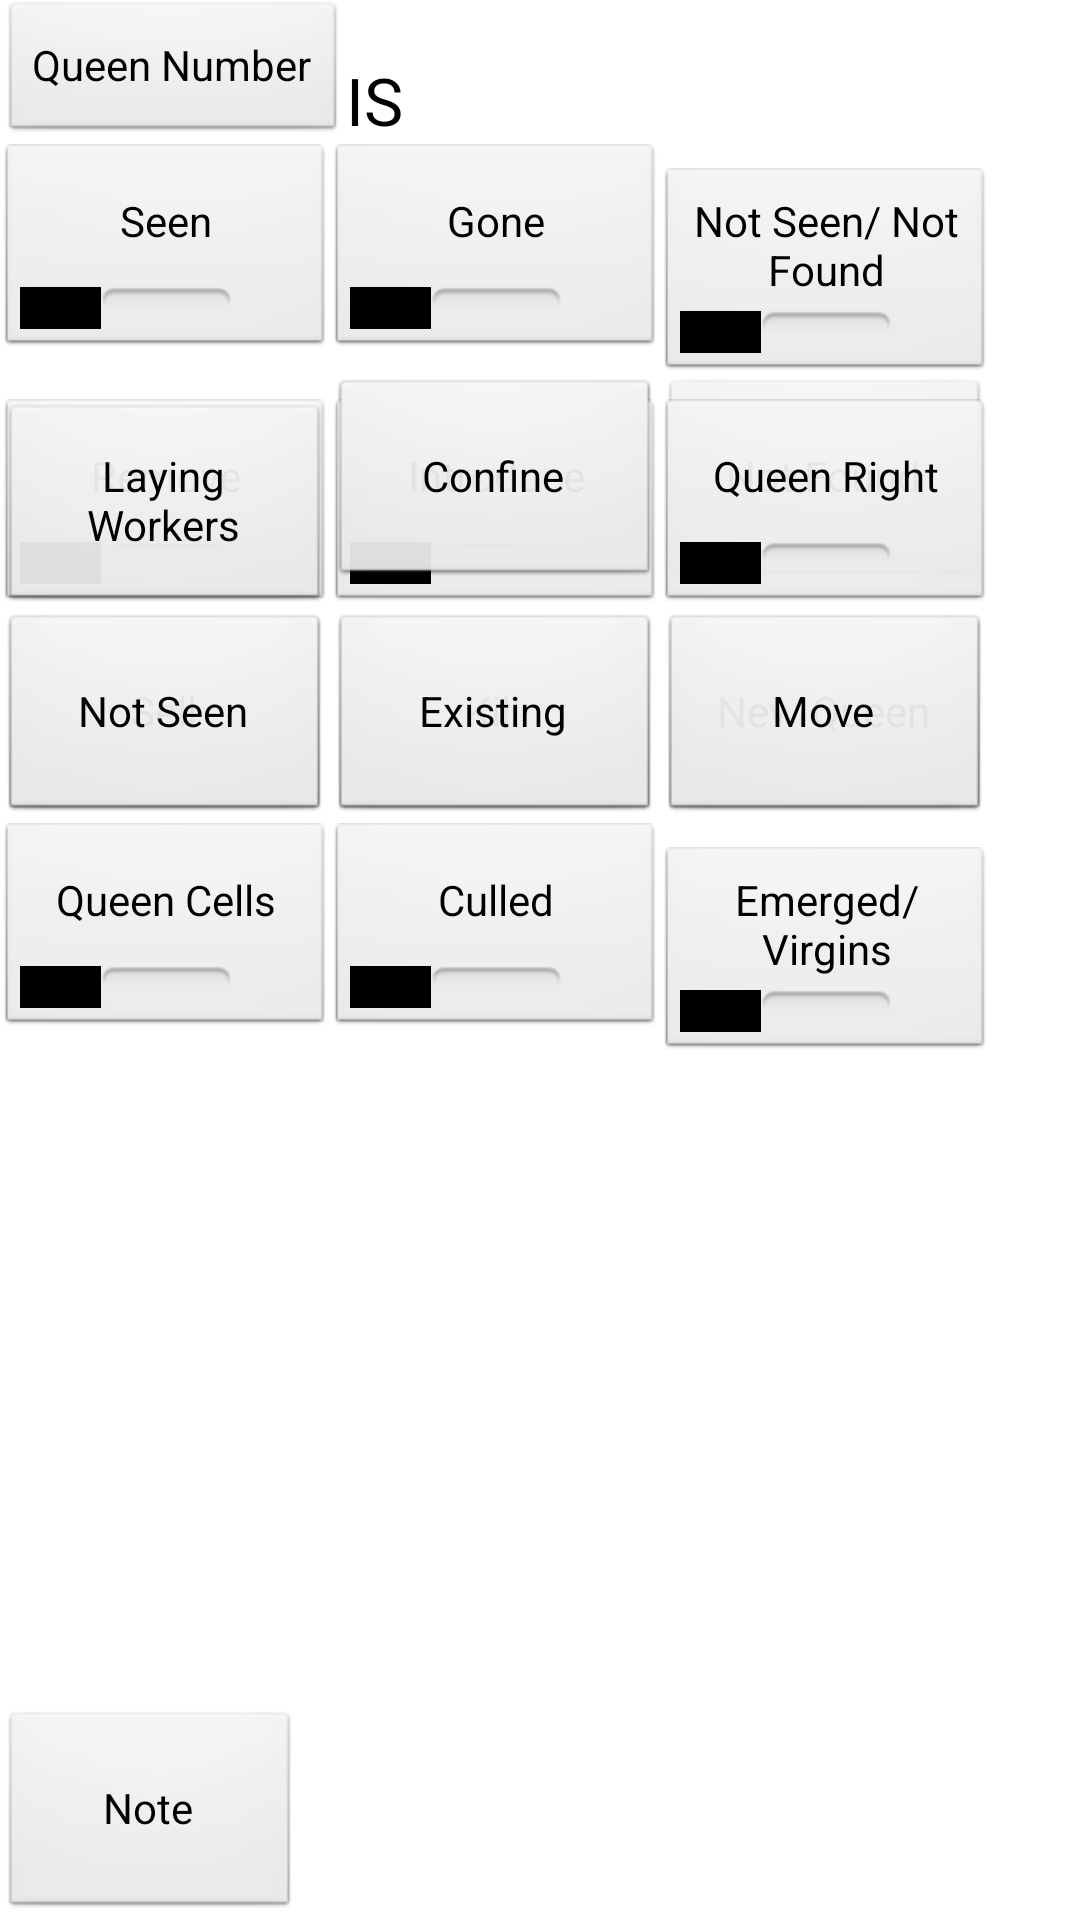

Reconstruct the res/layout file that produces this screen, plus the resources it refers to.
<!-- AndroidManifest.xml: application theme AppTheme -->
<!-- res/layout/activity_queen_eval.xml -->
<?xml version="1.0" encoding="utf-8"?>
<RelativeLayout xmlns:android="http://schemas.android.com/apk/res/android"
    android:layout_width="match_parent"
    android:layout_height="match_parent">

    <Button
        android:layout_width="wrap_content"
        android:layout_height="wrap_content"
        android:text="Queen Number"
        android:id="@+id/bt_queen_number"
        android:onClick="QueenDetails"
        android:layout_alignParentTop="true"
        android:layout_alignParentLeft="true" />

    <TextView
        android:layout_width="wrap_content"
        android:layout_height="wrap_content"
        android:textAppearance="?android:attr/textAppearanceLarge"
        android:text="IS"
        android:id="@+id/text_view_is"
        android:layout_alignBottom="@+id/bt_queen_number"
        android:layout_toRightOf="@+id/bt_queen_number" />

    <GridLayout
        android:layout_width="fill_parent"
        android:layout_height="fill_parent"
        android:layout_below="@id/bt_queen_number">

        <ToggleButton
            android:layout_width="wrap_content"
            android:layout_height="wrap_content"
            android:textOn="Seen"
            android:textOff="Seen"
            android:id="@+id/t_seen"
            android:layout_column="0"
            android:layout_row="0"
            android:height="70dp"
            android:width="110dp"
            android:onClick="QueenSeen"/>

        <ToggleButton
            android:layout_width="wrap_content"
            android:layout_height="wrap_content"
            android:textOff="Gone"
            android:textOn="Gone"
            android:id="@+id/t_gone"
            android:onClick="QueenGone"
            android:layout_column="1"
            android:layout_row="0"
            android:height="70dp"
            android:width="110dp" />

        <ToggleButton
            android:layout_width="wrap_content"
            android:layout_height="wrap_content"
            android:textOff="Not Seen/ Not Found"
            android:textOn="Not Seen/ Not Found"
            android:onClick="QueenNotSeenFound"
            android:id="@+id/t_not_seen_found"
            android:layout_column="2"
            android:layout_row="0"
            android:height="70dp"
            android:width="110dp" />


        <ToggleButton
            android:layout_width="wrap_content"
            android:layout_height="wrap_content"
            android:textOff="Remove"
            android:textOn="Remove"
            android:onClick="Remove"
            android:layout_column="0"
            android:layout_row="1"
            android:height="70dp"
            android:width="110dp"
            android:id="@+id/t_remove_queen" />

        <Button
            android:layout_width="wrap_content"
            android:layout_height="wrap_content"
            android:text="Not Found"
            android:id="@+id/bt_not_found"
            android:layout_row="1"
            android:layout_column="2"
            android:width="110dp"
            android:height="70dp" />

        <Button
            android:layout_width="wrap_content"
            android:layout_height="wrap_content"
            android:text="Not Seen"
            android:id="@+id/bt_not_seen"
            android:layout_row="1"
            android:layout_column="1"
            android:width="110dp"
            android:height="70dp" />

        <ToggleButton
            android:layout_width="wrap_content"
            android:layout_height="wrap_content"
            android:textOff="Introduce"
            android:textOn="Introduce"
            android:layout_row="1"
            android:layout_column="1"
            android:onClick="Introduce"
            android:height="70dp"
            android:width="110dp"
            android:id="@+id/t_introduce" />

        <Button
            android:layout_width="wrap_content"
            android:layout_height="wrap_content"
            android:text="Confine"
            android:id="@+id/bt_confine"
            android:layout_row="1"
            android:layout_column="1"
            android:width="110dp"
            android:height="70dp" />

        <Button
            android:layout_width="wrap_content"
            android:layout_height="wrap_content"
            android:text="New Queen"
            android:layout_column="2"
            android:layout_row="2"
            android:height="70dp"
            android:width="110dp"
            android:onClick="CreateQueen"
            android:id="@+id/bt_create_queen" />


        <ToggleButton
            android:layout_width="wrap_content"
            android:layout_height="wrap_content"
            android:textOff="Queen Cells"
            android:id="@+id/t_queen_cells"
            android:height="70dp"
            android:width="110dp"
            android:onClick="QcellsSeen"
            android:layout_row="3"
            android:layout_column="0"/>

        <ToggleButton
            android:layout_width="wrap_content"
            android:layout_height="wrap_content"
            android:textOff="Culled"
            android:id="@+id/t_culled"
            android:height="70dp"
            android:width="110dp"
            android:layout_row="3"
            android:layout_column="1"/>

        <ToggleButton
            android:layout_width="wrap_content"
            android:layout_height="wrap_content"
            android:textOff="Emerged/ Virgins"
            android:id="@+id/t_emerged"
            android:height="70dp"
            android:width="110dp"
            android:layout_row="3"
            android:layout_column="2"/>





        <Button
            android:layout_width="wrap_content"
            android:layout_height="wrap_content"
            android:text="Kill"
            android:id="@+id/bt_kill"
            android:height="70dp"
            android:width="110dp"
            android:layout_row="2"
            android:layout_column="1" />

        <Button
            android:layout_width="wrap_content"
            android:layout_height="wrap_content"
            android:text="Sell"
            android:id="@+id/bt_sell"
            android:height="70dp"
            android:width="110dp"
            android:layout_row="2"
            android:layout_column="0" />

        <Button
            android:layout_width="wrap_content"
            android:layout_height="wrap_content"
            android:text="Move"
            android:id="@+id/bt_move"
            android:height="70dp"
            android:width="110dp"
            android:layout_row="2"
            android:layout_column="2" />

        <Button
            android:layout_width="wrap_content"
            android:layout_height="wrap_content"
            android:text="Laying Workers"
            android:id="@+id/bt_laying_workers"
            android:height="70dp"
            android:width="110dp"
            android:layout_row="1"
            android:layout_column="0" />

        <ToggleButton
            android:layout_width="wrap_content"
            android:layout_height="wrap_content"
            android:textOff="Queen Right"
            android:textOn="Queen Right"
            android:onClick="QueenRight"
            android:id="@+id/t_queen_right"
            android:height="70dp"
            android:width="110dp"
            android:layout_row="1"
            android:layout_column="2" />

        <Button
            android:layout_width="wrap_content"
            android:layout_height="wrap_content"
            android:text="Existing"
            android:id="@+id/bt_existing"
            android:height="70dp"
            android:width="110dp"
            android:layout_row="2"
            android:layout_column="1" />

        <Button
            android:layout_width="wrap_content"
            android:layout_height="wrap_content"
            android:text="Not Seen"
            android:id="@+id/bt_not_seen2"
            android:layout_column="0"
            android:layout_row="2"
            android:height="70dp"
            android:width="110dp" />



    </GridLayout>


    <Button
        android:layout_width="wrap_content"
        android:layout_height="wrap_content"
        android:text="Note"
        android:id="@+id/button_note"
        android:layout_alignParentBottom="true"
        android:layout_alignParentLeft="true"
        android:onClick="Take_note"
        android:width="100dp"
        android:height="70dp"/>

</RelativeLayout>
<!-- resources referenced by this layout -->
<resources>
  <style name="AppTheme" parent="AppBaseTheme">
          
      </style>
  <style name="AppBaseTheme" parent="android:Theme.Light">
          
      </style>
</resources>
